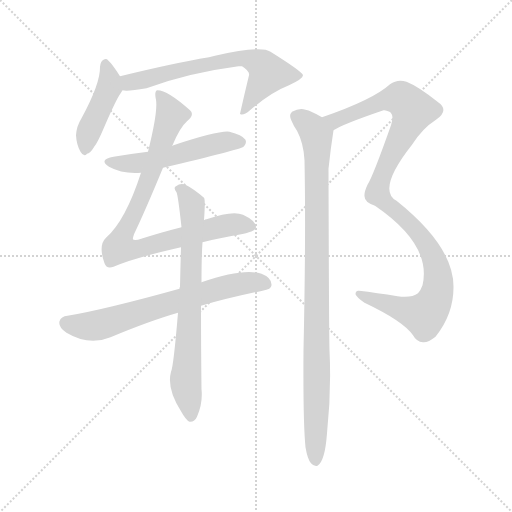
t = 0.00 s
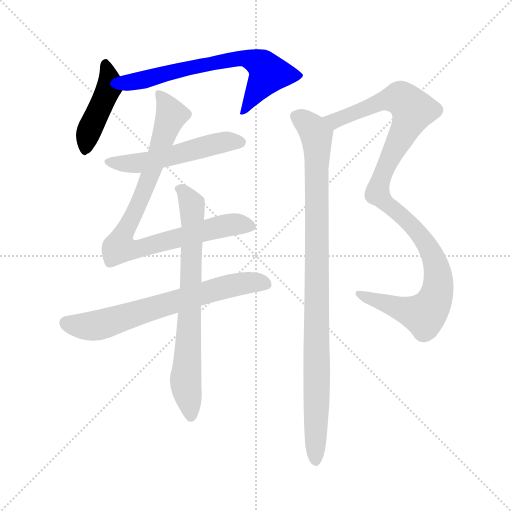
t = 1.37 s
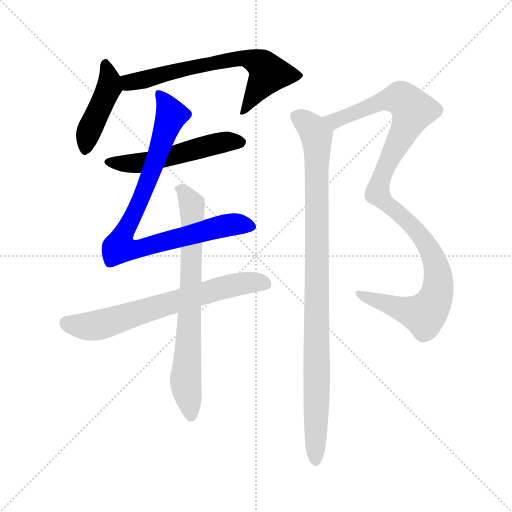
t = 2.75 s
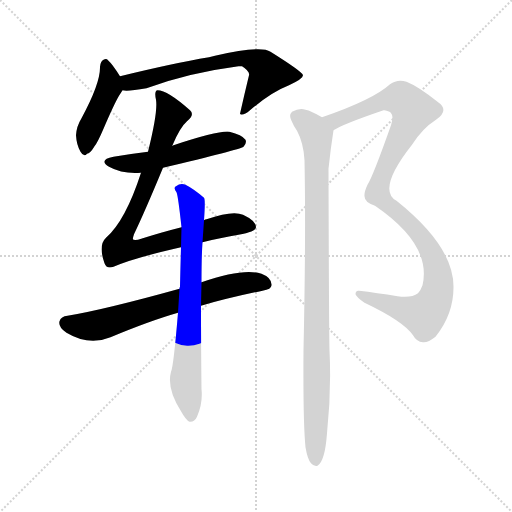
t = 4.12 s
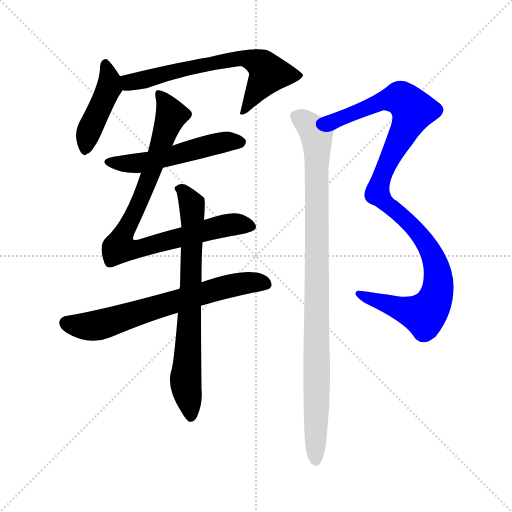
t = 5.49 s
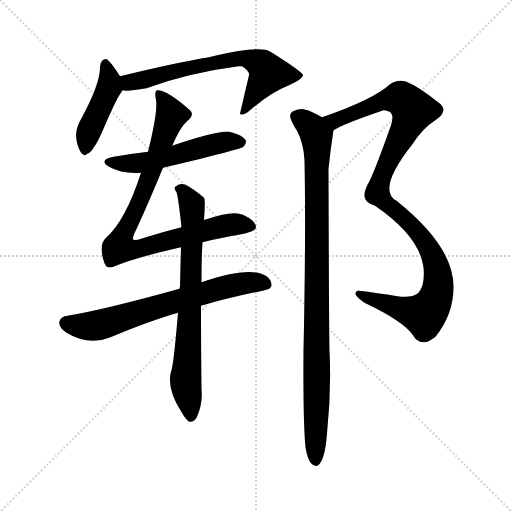
t = 6.87 s

The animated SVG that drew these frames (rendered in a browser with its animation timeline set to each time). Animation: 8 CSS @keyframes rules; one cycle of 6.87 s.

<svg version="1.1" viewBox="0 0 1024 1024" xmlns="http://www.w3.org/2000/svg">
  <g stroke="lightgray" stroke-dasharray="1,1" stroke-width="1" transform="scale(4, 4)">
    <line x1="0" y1="0" x2="256" y2="256"></line>
    <line x1="256" y1="0" x2="0" y2="256"></line>
    <line x1="128" y1="0" x2="128" y2="256"></line>
    <line x1="0" y1="128" x2="256" y2="128"></line>
  </g>
<g transform="scale(1, -1) translate(0, -900)">
   <style type="text/css">
    @keyframes keyframes0 {
      from {
       stroke: blue;
       stroke-dashoffset: 432;
       stroke-width: 128;
       }
       58% {
       animation-timing-function: step-end;
       stroke: blue;
       stroke-dashoffset: 0;
       stroke-width: 128;
       }
       to {
       stroke: black;
       stroke-width: 1024;
       }
       }
       #make-me-a-hanzi-animation-0 {
         animation: keyframes0 0.601562s both;
         animation-delay: 0.000000s;
         animation-timing-function: linear;
       }
    @keyframes keyframes1 {
      from {
       stroke: blue;
       stroke-dashoffset: 656;
       stroke-width: 128;
       }
       68% {
       animation-timing-function: step-end;
       stroke: blue;
       stroke-dashoffset: 0;
       stroke-width: 128;
       }
       to {
       stroke: black;
       stroke-width: 1024;
       }
       }
       #make-me-a-hanzi-animation-1 {
         animation: keyframes1 0.783854s both;
         animation-delay: 0.601562s;
         animation-timing-function: linear;
       }
    @keyframes keyframes2 {
      from {
       stroke: blue;
       stroke-dashoffset: 522;
       stroke-width: 128;
       }
       63% {
       animation-timing-function: step-end;
       stroke: blue;
       stroke-dashoffset: 0;
       stroke-width: 128;
       }
       to {
       stroke: black;
       stroke-width: 1024;
       }
       }
       #make-me-a-hanzi-animation-2 {
         animation: keyframes2 0.674805s both;
         animation-delay: 1.385417s;
         animation-timing-function: linear;
       }
    @keyframes keyframes3 {
      from {
       stroke: blue;
       stroke-dashoffset: 863;
       stroke-width: 128;
       }
       74% {
       animation-timing-function: step-end;
       stroke: blue;
       stroke-dashoffset: 0;
       stroke-width: 128;
       }
       to {
       stroke: black;
       stroke-width: 1024;
       }
       }
       #make-me-a-hanzi-animation-3 {
         animation: keyframes3 0.952311s both;
         animation-delay: 2.060221s;
         animation-timing-function: linear;
       }
    @keyframes keyframes4 {
      from {
       stroke: blue;
       stroke-dashoffset: 668;
       stroke-width: 128;
       }
       68% {
       animation-timing-function: step-end;
       stroke: blue;
       stroke-dashoffset: 0;
       stroke-width: 128;
       }
       to {
       stroke: black;
       stroke-width: 1024;
       }
       }
       #make-me-a-hanzi-animation-4 {
         animation: keyframes4 0.793620s both;
         animation-delay: 3.012533s;
         animation-timing-function: linear;
       }
    @keyframes keyframes5 {
      from {
       stroke: blue;
       stroke-dashoffset: 721;
       stroke-width: 128;
       }
       70% {
       animation-timing-function: step-end;
       stroke: blue;
       stroke-dashoffset: 0;
       stroke-width: 128;
       }
       to {
       stroke: black;
       stroke-width: 1024;
       }
       }
       #make-me-a-hanzi-animation-5 {
         animation: keyframes5 0.836751s both;
         animation-delay: 3.806152s;
         animation-timing-function: linear;
       }
    @keyframes keyframes6 {
      from {
       stroke: blue;
       stroke-dashoffset: 1059;
       stroke-width: 128;
       }
       78% {
       animation-timing-function: step-end;
       stroke: blue;
       stroke-dashoffset: 0;
       stroke-width: 128;
       }
       to {
       stroke: black;
       stroke-width: 1024;
       }
       }
       #make-me-a-hanzi-animation-6 {
         animation: keyframes6 1.111816s both;
         animation-delay: 4.642904s;
         animation-timing-function: linear;
       }
    @keyframes keyframes7 {
      from {
       stroke: blue;
       stroke-dashoffset: 962;
       stroke-width: 128;
       }
       76% {
       animation-timing-function: step-end;
       stroke: blue;
       stroke-dashoffset: 0;
       stroke-width: 128;
       }
       to {
       stroke: black;
       stroke-width: 1024;
       }
       }
       #make-me-a-hanzi-animation-7 {
         animation: keyframes7 1.032878s both;
         animation-delay: 5.754720s;
         animation-timing-function: linear;
       }
</style>
<path d="M 240.0 747.5 Q 225.0 771.5 216.0 779.5 Q 213.0 783.5 207.0 780.5 Q 201.0 777.5 200.0 766.5 Q 201.0 733.5 163.0 663.5 Q 153.0 647.5 152.0 629.5 Q 153.0 610.5 161.0 596.5 Q 168.0 584.5 174.0 592.5 Q 180.0 592.5 189.0 607.5 Q 195.0 614.5 207.0 642.5 Q 228.0 691.5 238.0 708.5 Q 242.0 714.5 245.0 719.5 C 251.0 729.5 251.0 729.5 240.0 747.5 Z" fill="lightgray"></path> 
<path d="M 245.0 719.5 Q 254.0 716.5 293.0 723.5 Q 377.0 754.5 477.0 767.5 Q 481.0 767.5 484.0 767.5 Q 500.0 757.5 498.0 749.5 Q 489.0 712.5 480.0 672.5 L 481.0 671.5 Q 487.0 668.5 500.0 679.5 Q 542.0 715.5 578.0 729.5 Q 606.0 742.5 606.0 749.5 Q 605.0 756.5 541.0 796.5 Q 522.0 809.5 430.0 788.5 Q 424.0 787.5 418.0 785.5 Q 346.0 773.5 240.0 747.5 C 211.0 740.5 215.0 721.5 245.0 719.5 Z" fill="lightgray"></path> 
<path d="M 326.0 564.5 Q 479.0 600.5 487.0 606.5 Q 494.0 613.5 491.0 620.5 Q 484.0 630.5 459.0 636.5 Q 438.0 639.5 344.0 608.5 L 296.0 596.5 Q 263.0 592.5 227.0 586.5 Q 196.0 580.5 218.0 566.5 Q 245.0 551.5 282.0 554.5 L 326.0 564.5 Z" fill="lightgray"></path> 
<path d="M 405.0 415.5 Q 445.0 425.5 477.0 430.5 Q 511.0 436.5 512.0 445.5 Q 512.0 458.5 486.0 470.5 Q 465.0 479.5 413.0 461.5 Q 410.0 461.5 408.0 459.5 L 363.0 445.5 Q 323.0 435.5 276.0 420.5 Q 266.0 419.5 266.0 421.5 Q 265.0 422.5 268.0 431.5 Q 290.0 477.5 326.0 564.5 L 344.0 608.5 Q 344.0 609.5 345.0 609.5 Q 360.0 645.5 374.0 657.5 Q 390.0 670.5 380.0 679.5 Q 335.0 719.5 315.0 719.5 Q 308.0 718.5 312.0 700.5 Q 316.0 676.5 296.0 596.5 L 282.0 554.5 Q 251.0 458.5 212.0 424.5 Q 196.0 409.5 209.0 373.5 Q 213.0 361.5 227.0 366.5 Q 269.0 384.5 362.0 405.5 L 405.0 415.5 Z" fill="lightgray"></path> 
<path d="M 402.0 288.5 Q 457.0 304.5 525.0 318.5 Q 543.0 321.5 543.0 329.5 Q 544.0 344.5 523.0 352.5 Q 487.0 364.5 403.0 335.5 L 359.0 322.5 Q 208.0 280.5 135.0 268.5 Q 122.0 267.5 119.0 257.5 Q 116.0 245.5 133.0 234.5 Q 178.0 207.5 221.0 225.5 Q 300.0 258.5 356.0 274.5 L 402.0 288.5 Z" fill="lightgray"></path> 
<path d="M 356.0 274.5 Q 347.0 166.5 342.0 156.5 Q 333.0 122.5 362.0 77.5 Q 372.0 59.5 379.0 56.5 Q 389.0 55.5 394.0 66.5 Q 406.0 94.5 403.0 121.5 Q 402.0 209.5 402.0 288.5 L 403.0 335.5 Q 403.0 387.5 405.0 415.5 L 408.0 459.5 Q 411.0 501.5 408.0 504.5 Q 387.0 522.5 371.0 530.5 Q 361.0 534.5 352.0 527.5 Q 346.0 524.5 353.0 515.5 Q 356.0 509.5 363.0 445.5 L 362.0 405.5 Q 361.0 371.5 360.0 326.5 Q 359.0 325.5 359.0 322.5 L 356.0 274.5 Z" fill="lightgray"></path> 
<path d="M 667.0 639.5 Q 685.0 651.5 767.0 679.5 Q 771.0 680.5 779.0 676.5 Q 789.0 670.5 782.0 649.5 Q 746.0 547.5 735.0 530.5 Q 728.0 515.5 729.0 507.5 Q 729.0 495.5 750.0 488.5 Q 864.0 410.5 845.0 329.5 Q 842.0 320.5 836.0 313.5 Q 823.0 303.5 795.0 307.5 Q 753.0 314.5 718.0 318.5 Q 711.0 319.5 711.0 311.5 Q 714.0 304.5 729.0 294.5 Q 807.0 257.5 826.0 229.5 Q 833.0 216.5 846.0 215.5 Q 856.0 214.5 871.0 226.5 Q 907.0 271.5 907.0 325.5 Q 908.0 406.5 793.0 498.5 Q 753.0 520.5 824.0 610.5 Q 845.0 643.5 872.0 660.5 Q 900.0 679.5 875.0 696.5 Q 836.0 727.5 813.0 736.5 Q 795.0 742.5 780.0 731.5 Q 746.0 700.5 644.0 665.5 C 616.0 655.5 640.0 626.5 667.0 639.5 Z" fill="lightgray"></path> 
<path d="M 611.0 5.5 Q 615.0 -18.5 622.0 -26.5 Q 628.0 -33.5 635.0 -31.5 Q 650.0 -22.5 654.0 33.5 Q 663.0 117.5 659.0 199.5 Q 658.0 230.5 657.0 562.5 Q 661.0 601.5 667.0 639.5 C 669.0 652.5 669.0 652.5 644.0 665.5 Q 622.0 678.5 611.0 680.5 Q 599.0 684.5 584.0 676.5 Q 577.0 669.5 583.0 658.5 Q 587.0 648.5 594.0 638.5 Q 607.0 614.5 609.0 579.5 Q 612.0 431.5 607.0 199.5 Q 606.0 54.5 611.0 5.5 Z" fill="lightgray"></path> 
      <clipPath id="make-me-a-hanzi-clip-0">
      <path d="M 240.0 747.5 Q 225.0 771.5 216.0 779.5 Q 213.0 783.5 207.0 780.5 Q 201.0 777.5 200.0 766.5 Q 201.0 733.5 163.0 663.5 Q 153.0 647.5 152.0 629.5 Q 153.0 610.5 161.0 596.5 Q 168.0 584.5 174.0 592.5 Q 180.0 592.5 189.0 607.5 Q 195.0 614.5 207.0 642.5 Q 228.0 691.5 238.0 708.5 Q 242.0 714.5 245.0 719.5 C 251.0 729.5 251.0 729.5 240.0 747.5 Z" fill="lightgray"></path>
      </clipPath>
      <path clip-path="url(#make-me-a-hanzi-clip-0)" d="M 210.0 770.5 L 219.0 743.5 L 218.0 724.5 L 179.0 639.5 L 171.0 605.5 " fill="none" id="make-me-a-hanzi-animation-0" stroke-dasharray="304 608" stroke-linecap="round"></path>

      <clipPath id="make-me-a-hanzi-clip-1">
      <path d="M 245.0 719.5 Q 254.0 716.5 293.0 723.5 Q 377.0 754.5 477.0 767.5 Q 481.0 767.5 484.0 767.5 Q 500.0 757.5 498.0 749.5 Q 489.0 712.5 480.0 672.5 L 481.0 671.5 Q 487.0 668.5 500.0 679.5 Q 542.0 715.5 578.0 729.5 Q 606.0 742.5 606.0 749.5 Q 605.0 756.5 541.0 796.5 Q 522.0 809.5 430.0 788.5 Q 424.0 787.5 418.0 785.5 Q 346.0 773.5 240.0 747.5 C 211.0 740.5 215.0 721.5 245.0 719.5 Z" fill="lightgray"></path>
      </clipPath>
      <path clip-path="url(#make-me-a-hanzi-clip-1)" d="M 249.0 727.5 L 259.0 735.5 L 362.0 761.5 L 488.0 784.5 L 525.0 769.5 L 537.0 753.5 L 485.0 676.5 " fill="none" id="make-me-a-hanzi-animation-1" stroke-dasharray="528 1056" stroke-linecap="round"></path>

      <clipPath id="make-me-a-hanzi-clip-2">
      <path d="M 326.0 564.5 Q 479.0 600.5 487.0 606.5 Q 494.0 613.5 491.0 620.5 Q 484.0 630.5 459.0 636.5 Q 438.0 639.5 344.0 608.5 L 296.0 596.5 Q 263.0 592.5 227.0 586.5 Q 196.0 580.5 218.0 566.5 Q 245.0 551.5 282.0 554.5 L 326.0 564.5 Z" fill="lightgray"></path>
      </clipPath>
      <path clip-path="url(#make-me-a-hanzi-clip-2)" d="M 220.0 577.5 L 285.0 574.5 L 431.0 612.5 L 481.0 615.5 " fill="none" id="make-me-a-hanzi-animation-2" stroke-dasharray="394 788" stroke-linecap="round"></path>

      <clipPath id="make-me-a-hanzi-clip-3">
      <path d="M 405.0 415.5 Q 445.0 425.5 477.0 430.5 Q 511.0 436.5 512.0 445.5 Q 512.0 458.5 486.0 470.5 Q 465.0 479.5 413.0 461.5 Q 410.0 461.5 408.0 459.5 L 363.0 445.5 Q 323.0 435.5 276.0 420.5 Q 266.0 419.5 266.0 421.5 Q 265.0 422.5 268.0 431.5 Q 290.0 477.5 326.0 564.5 L 344.0 608.5 Q 344.0 609.5 345.0 609.5 Q 360.0 645.5 374.0 657.5 Q 390.0 670.5 380.0 679.5 Q 335.0 719.5 315.0 719.5 Q 308.0 718.5 312.0 700.5 Q 316.0 676.5 296.0 596.5 L 282.0 554.5 Q 251.0 458.5 212.0 424.5 Q 196.0 409.5 209.0 373.5 Q 213.0 361.5 227.0 366.5 Q 269.0 384.5 362.0 405.5 L 405.0 415.5 Z" fill="lightgray"></path>
      </clipPath>
      <path clip-path="url(#make-me-a-hanzi-clip-3)" d="M 318.0 712.5 L 343.0 669.5 L 294.0 530.5 L 238.0 405.5 L 277.0 401.5 L 446.0 448.5 L 504.0 447.5 " fill="none" id="make-me-a-hanzi-animation-3" stroke-dasharray="735 1470" stroke-linecap="round"></path>

      <clipPath id="make-me-a-hanzi-clip-4">
      <path d="M 402.0 288.5 Q 457.0 304.5 525.0 318.5 Q 543.0 321.5 543.0 329.5 Q 544.0 344.5 523.0 352.5 Q 487.0 364.5 403.0 335.5 L 359.0 322.5 Q 208.0 280.5 135.0 268.5 Q 122.0 267.5 119.0 257.5 Q 116.0 245.5 133.0 234.5 Q 178.0 207.5 221.0 225.5 Q 300.0 258.5 356.0 274.5 L 402.0 288.5 Z" fill="lightgray"></path>
      </clipPath>
      <path clip-path="url(#make-me-a-hanzi-clip-4)" d="M 132.0 253.5 L 185.0 247.5 L 439.0 323.5 L 484.0 333.5 L 531.0 332.5 " fill="none" id="make-me-a-hanzi-animation-4" stroke-dasharray="540 1080" stroke-linecap="round"></path>

      <clipPath id="make-me-a-hanzi-clip-5">
      <path d="M 356.0 274.5 Q 347.0 166.5 342.0 156.5 Q 333.0 122.5 362.0 77.5 Q 372.0 59.5 379.0 56.5 Q 389.0 55.5 394.0 66.5 Q 406.0 94.5 403.0 121.5 Q 402.0 209.5 402.0 288.5 L 403.0 335.5 Q 403.0 387.5 405.0 415.5 L 408.0 459.5 Q 411.0 501.5 408.0 504.5 Q 387.0 522.5 371.0 530.5 Q 361.0 534.5 352.0 527.5 Q 346.0 524.5 353.0 515.5 Q 356.0 509.5 363.0 445.5 L 362.0 405.5 Q 361.0 371.5 360.0 326.5 Q 359.0 325.5 359.0 322.5 L 356.0 274.5 Z" fill="lightgray"></path>
      </clipPath>
      <path clip-path="url(#make-me-a-hanzi-clip-5)" d="M 360.0 522.5 L 384.0 490.5 L 386.0 472.5 L 371.0 139.5 L 381.0 66.5 " fill="none" id="make-me-a-hanzi-animation-5" stroke-dasharray="593 1186" stroke-linecap="round"></path>

      <clipPath id="make-me-a-hanzi-clip-6">
      <path d="M 667.0 639.5 Q 685.0 651.5 767.0 679.5 Q 771.0 680.5 779.0 676.5 Q 789.0 670.5 782.0 649.5 Q 746.0 547.5 735.0 530.5 Q 728.0 515.5 729.0 507.5 Q 729.0 495.5 750.0 488.5 Q 864.0 410.5 845.0 329.5 Q 842.0 320.5 836.0 313.5 Q 823.0 303.5 795.0 307.5 Q 753.0 314.5 718.0 318.5 Q 711.0 319.5 711.0 311.5 Q 714.0 304.5 729.0 294.5 Q 807.0 257.5 826.0 229.5 Q 833.0 216.5 846.0 215.5 Q 856.0 214.5 871.0 226.5 Q 907.0 271.5 907.0 325.5 Q 908.0 406.5 793.0 498.5 Q 753.0 520.5 824.0 610.5 Q 845.0 643.5 872.0 660.5 Q 900.0 679.5 875.0 696.5 Q 836.0 727.5 813.0 736.5 Q 795.0 742.5 780.0 731.5 Q 746.0 700.5 644.0 665.5 C 616.0 655.5 640.0 626.5 667.0 639.5 Z" fill="lightgray"></path>
      </clipPath>
      <path clip-path="url(#make-me-a-hanzi-clip-6)" d="M 655.0 667.5 L 671.0 658.5 L 769.0 699.5 L 797.0 703.5 L 826.0 679.5 L 767.0 555.5 L 755.0 513.5 L 768.0 494.5 L 822.0 451.5 L 854.0 410.5 L 874.0 361.5 L 872.0 307.5 L 863.0 286.5 L 847.0 270.5 L 718.0 311.5 " fill="none" id="make-me-a-hanzi-animation-6" stroke-dasharray="931 1862" stroke-linecap="round"></path>

      <clipPath id="make-me-a-hanzi-clip-7">
      <path d="M 611.0 5.5 Q 615.0 -18.5 622.0 -26.5 Q 628.0 -33.5 635.0 -31.5 Q 650.0 -22.5 654.0 33.5 Q 663.0 117.5 659.0 199.5 Q 658.0 230.5 657.0 562.5 Q 661.0 601.5 667.0 639.5 C 669.0 652.5 669.0 652.5 644.0 665.5 Q 622.0 678.5 611.0 680.5 Q 599.0 684.5 584.0 676.5 Q 577.0 669.5 583.0 658.5 Q 587.0 648.5 594.0 638.5 Q 607.0 614.5 609.0 579.5 Q 612.0 431.5 607.0 199.5 Q 606.0 54.5 611.0 5.5 Z" fill="lightgray"></path>
      </clipPath>
      <path clip-path="url(#make-me-a-hanzi-clip-7)" d="M 594.0 666.5 L 626.0 641.5 L 634.0 620.5 L 631.0 -22.5 " fill="none" id="make-me-a-hanzi-animation-7" stroke-dasharray="834 1668" stroke-linecap="round"></path>

</g>
</svg>
